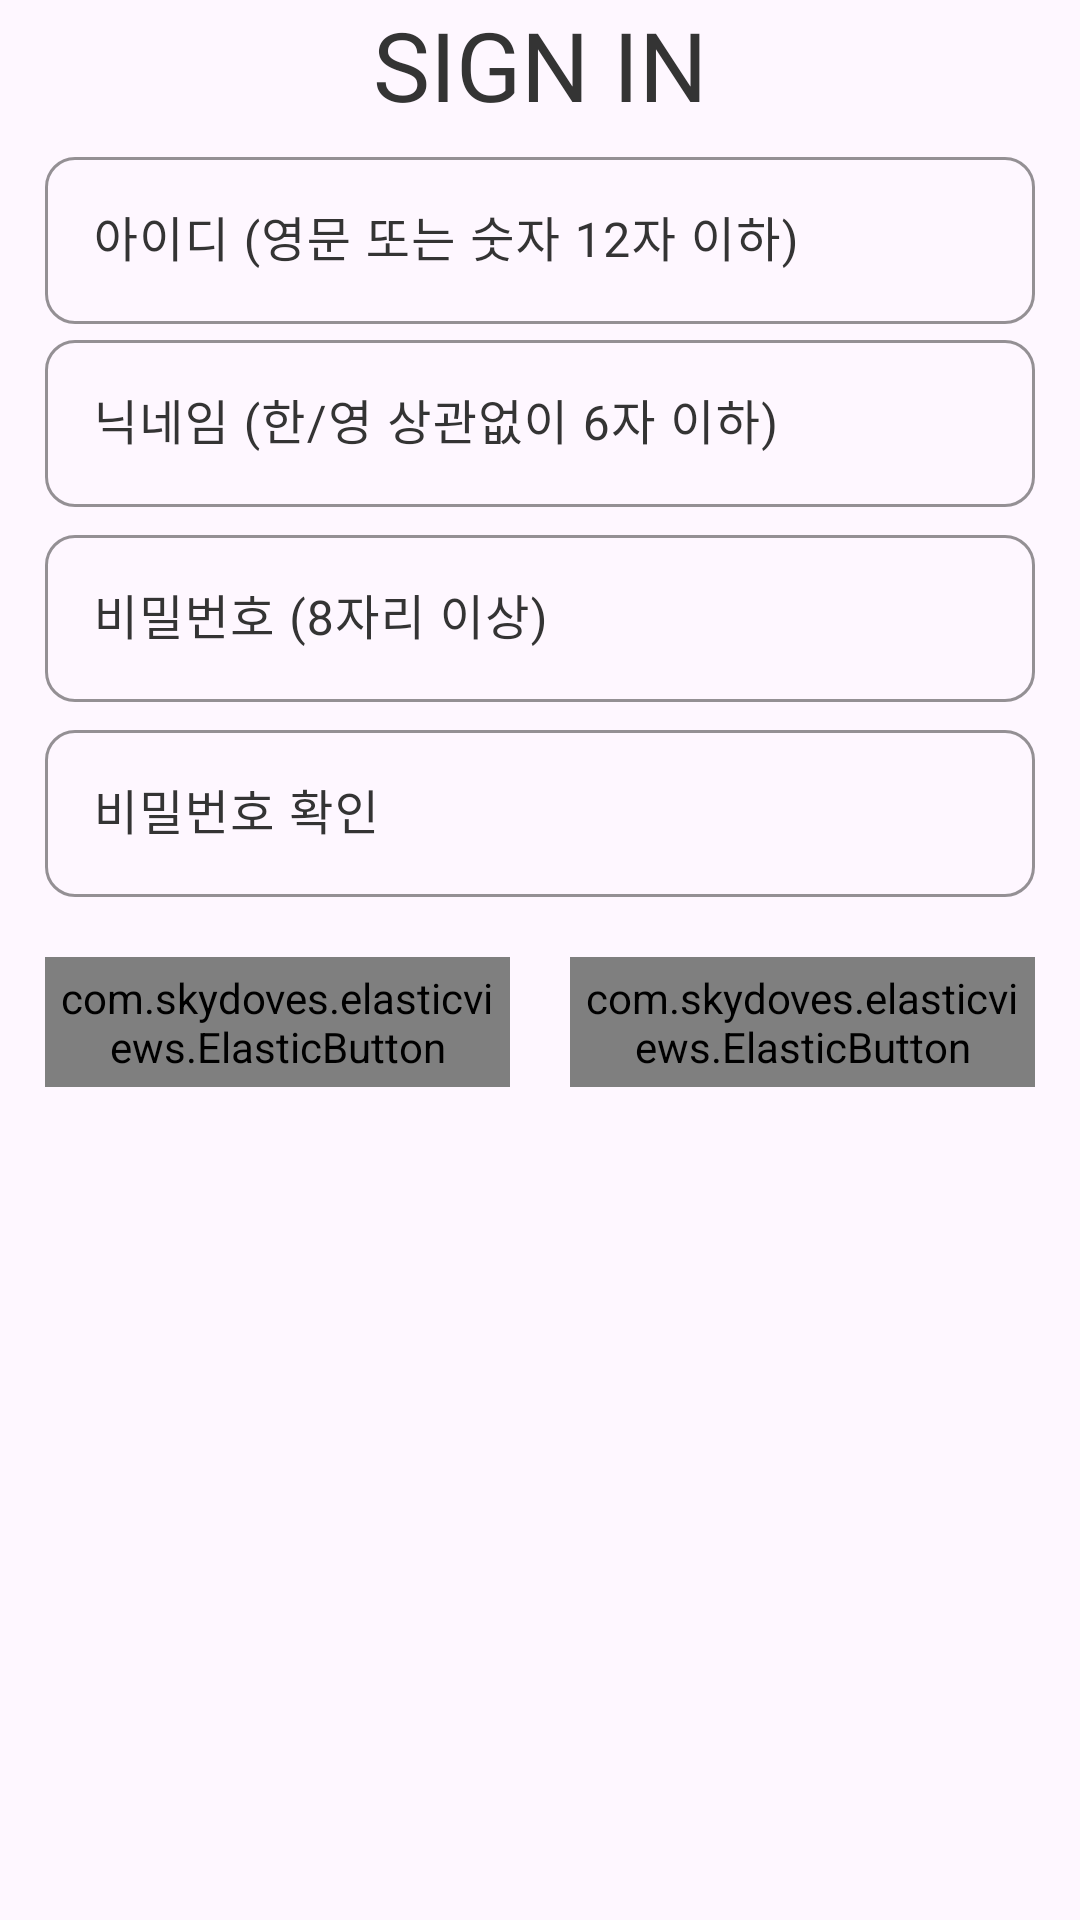

This screen was rendered from an Android layout file. Write that file and the resources it references.
<!-- AndroidManifest.xml: application theme Theme.RegisterProject -->
<!-- res/layout/fragment_signup.xml -->
<?xml version="1.0" encoding="utf-8"?>
<FrameLayout xmlns:android="http://schemas.android.com/apk/res/android"
    xmlns:app="http://schemas.android.com/apk/res-auto"
    xmlns:tools="http://schemas.android.com/tools"
    android:layout_width="match_parent"
    android:layout_height="match_parent"
    tools:context=".presentation.register.signup.SignupFragment">

    <ScrollView
        android:layout_width="match_parent"
        android:layout_height="match_parent">

        <LinearLayout
            android:layout_width="match_parent"
            android:layout_height="match_parent"
            android:orientation="vertical"
            android:paddingHorizontal="15dp">

            <TextView
                android:id="@+id/tv_signup_title"
                style="@style/common_text_32_bold_dark_gray"
                android:layout_width="wrap_content"
                android:layout_height="wrap_content"
                android:layout_gravity="center"
                android:text="SIGN IN" />


            <com.google.android.material.textfield.TextInputLayout
                android:layout_width="match_parent"
                android:layout_height="wrap_content"
                android:layout_marginTop="4dp"
                android:hint="@string/signup_id"
                android:textColorHint="@color/dark_gray"
                app:boxCornerRadiusBottomEnd="10dp"
                app:boxCornerRadiusBottomStart="10dp"
                app:boxCornerRadiusTopEnd="10dp"
                app:boxCornerRadiusTopStart="10dp"
                app:boxStrokeColor="@color/main_blue"
                app:boxStrokeErrorColor="@color/error"
                app:boxStrokeWidth="1dp"
                app:hintTextColor="@color/main_blue">

                <com.google.android.material.textfield.TextInputEditText
                    android:id="@+id/et_signup_id"
                    android:layout_width="match_parent"
                    android:layout_height="wrap_content"
                    android:imeOptions="actionNext"
                    android:inputType="text"
                    android:maxLines="1" />
            </com.google.android.material.textfield.TextInputLayout>

            <com.google.android.material.textfield.TextInputLayout
                android:layout_width="match_parent"
                android:layout_height="wrap_content"
                android:hint="@string/signup_nickname"
                android:textColorHint="@color/dark_gray"
                app:boxCornerRadiusBottomEnd="10dp"
                app:boxCornerRadiusBottomStart="10dp"
                app:boxCornerRadiusTopEnd="10dp"
                app:boxCornerRadiusTopStart="10dp"
                app:boxStrokeColor="@color/main_blue"
                app:boxStrokeErrorColor="@color/error"
                app:boxStrokeWidth="1dp"
                app:hintTextColor="@color/main_blue">

                <com.google.android.material.textfield.TextInputEditText
                    android:id="@+id/et_signup_nickname"
                    android:layout_width="match_parent"
                    android:layout_height="wrap_content"
                    android:imeOptions="actionNext"
                    android:inputType="text"
                    android:maxLines="1" />
            </com.google.android.material.textfield.TextInputLayout>

            <com.google.android.material.textfield.TextInputLayout
                android:layout_width="match_parent"
                android:layout_height="wrap_content"
                android:layout_marginTop="4dp"
                android:hint="@string/signup_password"
                android:textColorHint="@color/dark_gray"
                app:boxCornerRadiusBottomEnd="10dp"
                app:boxCornerRadiusBottomStart="10dp"
                app:boxCornerRadiusTopEnd="10dp"
                app:boxCornerRadiusTopStart="10dp"
                app:boxStrokeColor="@color/main_blue"
                app:boxStrokeErrorColor="@color/error"
                app:boxStrokeWidth="1dp"
                app:hintTextColor="@color/main_blue">

                <com.google.android.material.textfield.TextInputEditText
                    android:id="@+id/et_signup_password"
                    android:layout_width="match_parent"
                    android:layout_height="wrap_content"
                    android:imeOptions="actionNext"
                    android:inputType="textPassword"
                    android:maxLines="1" />
            </com.google.android.material.textfield.TextInputLayout>

            <com.google.android.material.textfield.TextInputLayout
                android:layout_width="match_parent"
                android:layout_height="wrap_content"
                android:layout_marginTop="4dp"
                android:hint="@string/signup_password_check"
                android:textColorHint="@color/dark_gray"
                app:boxCornerRadiusBottomEnd="10dp"
                app:boxCornerRadiusBottomStart="10dp"
                app:boxCornerRadiusTopEnd="10dp"
                app:boxCornerRadiusTopStart="10dp"
                app:boxStrokeColor="@color/main_blue"
                app:boxStrokeErrorColor="@color/error"
                app:boxStrokeWidth="1dp"
                app:hintTextColor="@color/main_blue">

                <com.google.android.material.textfield.TextInputEditText
                    android:id="@+id/et_signup_password_check"
                    android:layout_width="match_parent"
                    android:layout_height="wrap_content"
                    android:imeOptions="actionNext"
                    android:inputType="textPassword"
                    android:maxLines="1" />
            </com.google.android.material.textfield.TextInputLayout>

            <LinearLayout
                android:id="@+id/signup_button_layout"
                android:layout_width="match_parent"
                android:layout_height="wrap_content"
                android:layout_marginBottom="30dp"
                android:orientation="horizontal">

                <com.skydoves.elasticviews.ElasticButton
                    android:id="@+id/btn_signup_cancel"
                    style="@style/common_text_16_dark_gray"
                    android:layout_width="match_parent"
                    android:layout_height="wrap_content"
                    android:layout_marginTop="20dp"
                    android:layout_marginEnd="10dp"
                    android:layout_weight="1"
                    android:background="@drawable/bg_gray_white"
                    android:padding="4dp"
                    android:text="@string/common_cancel"
                    app:button_duration="100" />


                <com.skydoves.elasticviews.ElasticButton
                    android:id="@+id/btn_signup_check"
                    style="@style/common_text_16_bold_white"
                    android:layout_width="match_parent"
                    android:layout_height="wrap_content"
                    android:layout_marginStart="10dp"
                    android:layout_marginTop="20dp"
                    android:layout_weight="1"
                    android:background="@drawable/bg_main_blue"
                    android:padding="4dp"
                    android:text="@string/common_complete"
                    app:button_duration="100" />


            </LinearLayout>


        </LinearLayout>

    </ScrollView>


</FrameLayout>
<!-- resources referenced by this layout -->
<resources>
  <color name="dark_gray">#343434</color>
  <color name="error">#B63127</color>
  <color name="main_blue">#2063E5</color>
  <!-- drawable bg_gray_white (drawable) -->
  <?xml version="1.0" encoding="utf-8"?>
  <shape xmlns:android="http://schemas.android.com/apk/res/android"
      android:shape="rectangle">
      <corners android:radius="10dp" />
      <stroke android:width="1dp"
          android:color="@color/light_gray"/>
      <solid android:color="@color/white" />
  </shape>
  <!-- drawable bg_main_blue (drawable) -->
  <?xml version="1.0" encoding="utf-8"?>
  <shape xmlns:android="http://schemas.android.com/apk/res/android"
      android:shape="rectangle">
      <corners android:radius="10dp"/>
      <solid android:color="@color/main_blue"/>
  </shape>
  <string name="common_cancel">취소</string>
  <string name="common_complete">완료</string>
  <string name="signup_id">아이디 (영문 또는 숫자 12자 이하)</string>
  <string name="signup_nickname">닉네임 (한/영 상관없이 6자 이하)</string>
  <string name="signup_password">비밀번호 (8자리 이상)</string>
  <string name="signup_password_check">비밀번호 확인</string>
  <style name="common_text_16_bold_white">
          <item name="android:textSize">16sp</item>
          <item name="fontFamily">@font/notosans_bold</item>
          <item name="android:textColor">@color/white</item>
      </style>
  <style name="common_text_16_dark_gray">
          <item name="android:textSize">16sp</item>
          <item name="fontFamily">@font/notosans_medium</item>
          <item name="android:textColor">@color/dark_gray</item>
      </style>
  <style name="common_text_32_bold_dark_gray">
          <item name="android:textSize">32sp</item>
          <item name="fontFamily">@font/notosans_bold</item>
          <item name="android:textColor">@color/dark_gray</item>
      </style>
  <style name="Theme.RegisterProject" parent="Base.Theme.RegisterProject" />
  <color name="light_gray">#CDCDCD</color>
  <color name="white">#FFFFFFFF</color>
  <style name="Base.Theme.RegisterProject" parent="Theme.Material3.DayNight.NoActionBar">
          
          
      </style>
</resources>
